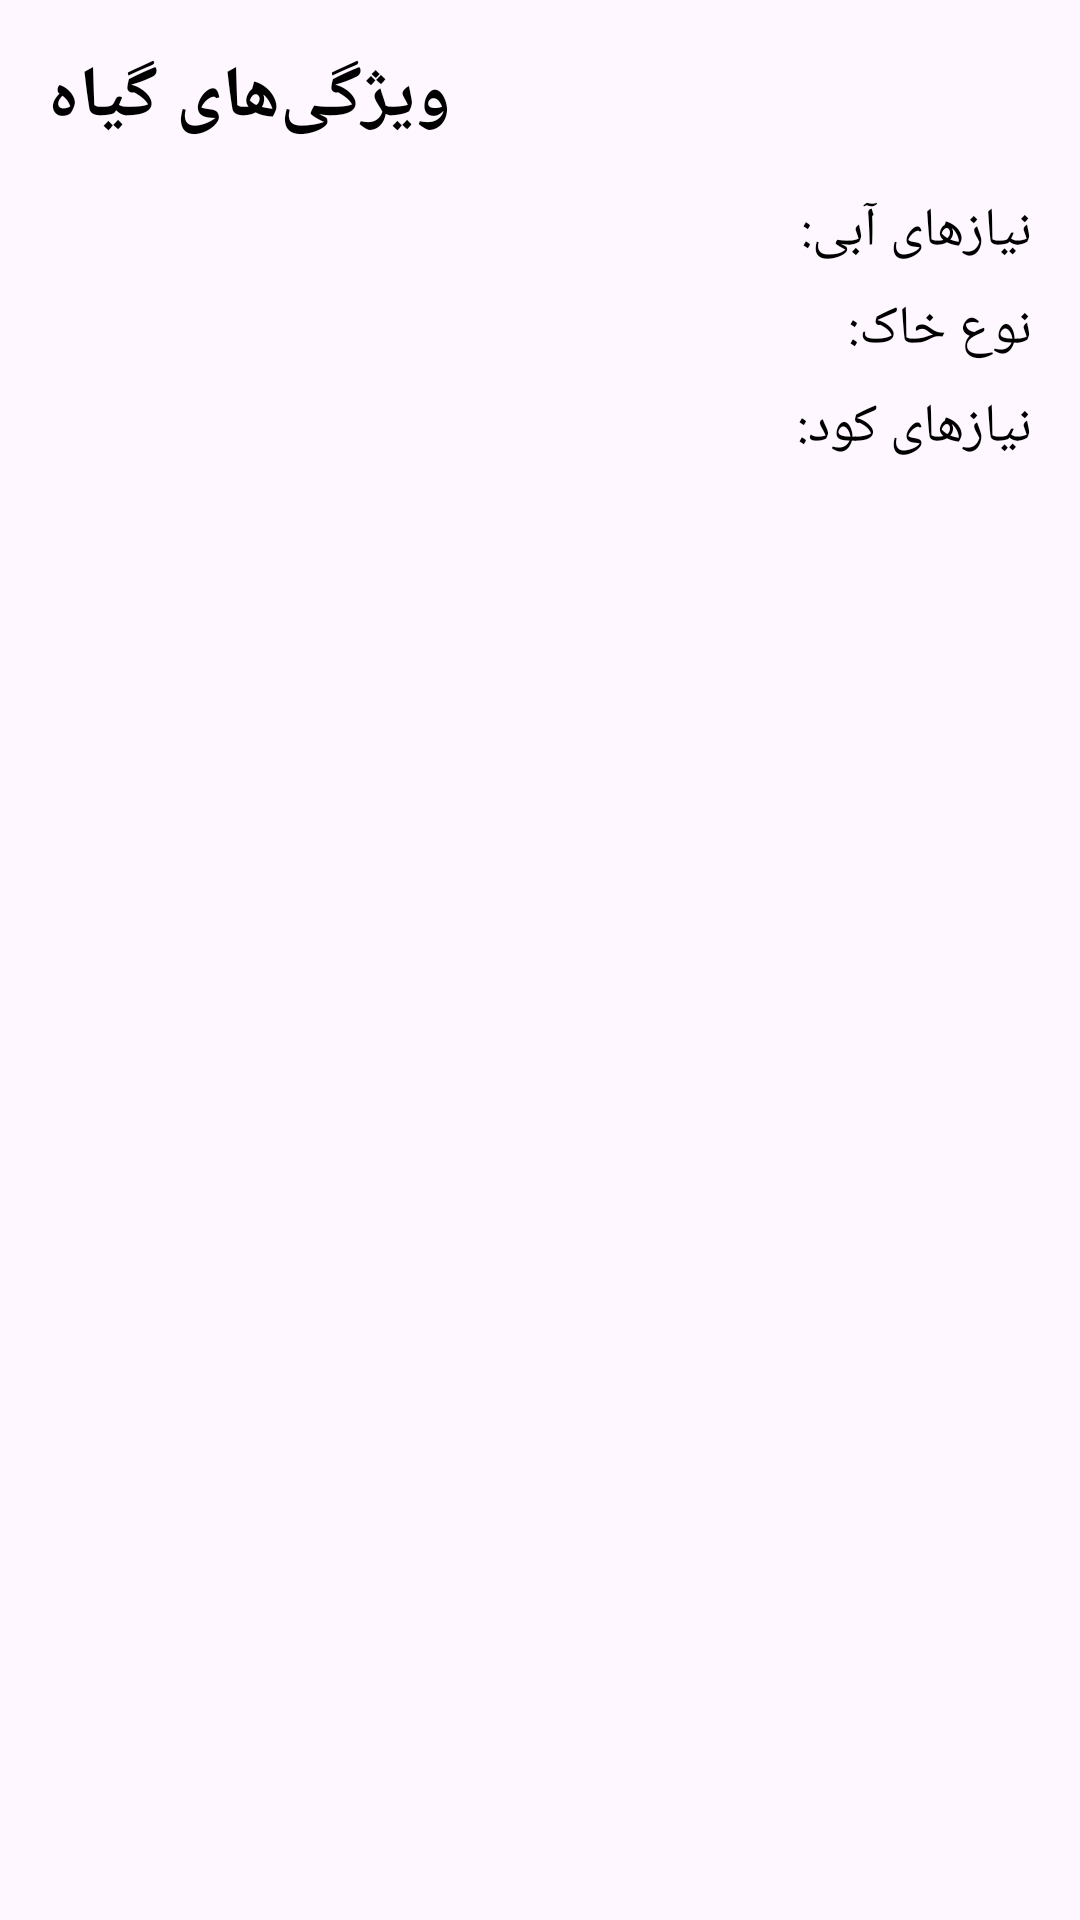

Android layout source for this screen:
<!-- AndroidManifest.xml: application theme Theme.PlantRetrofit -->
<!-- res/layout/fragment_plant_properties.xml -->
<?xml version="1.0" encoding="utf-8"?>
<LinearLayout xmlns:android="http://schemas.android.com/apk/res/android"
    android:layout_width="match_parent"
    android:layout_height="match_parent"
    android:orientation="vertical"
    android:padding="16dp">

    <TextView
        android:id="@+id/properties_title"
        android:layout_width="wrap_content"
        android:layout_height="wrap_content"
        android:text="ویژگی‌های گیاه"
        android:textSize="24sp"
        android:textStyle="bold"
        android:textColor="@android:color/black"
        android:layout_marginBottom="16dp" />



    <TextView
        android:id="@+id/water_requirements"
        android:layout_width="match_parent"
        android:layout_height="wrap_content"
        android:text="نیازهای آبی: "
        android:textSize="18sp"
        android:textColor="@android:color/black"
        android:layout_marginBottom="8dp" />

    <TextView
        android:id="@+id/soil_type"
        android:layout_width="match_parent"
        android:layout_height="wrap_content"
        android:text="نوع خاک: "
        android:textSize="18sp"
        android:textColor="@android:color/black"
        android:layout_marginBottom="8dp" />

    <TextView
        android:id="@+id/fertilizer_requirements"
        android:layout_width="match_parent"
        android:layout_height="wrap_content"
        android:text="نیازهای کود: "
        android:textSize="18sp"
        android:textColor="@android:color/black"
        android:layout_marginBottom="8dp" />


</LinearLayout>
<!-- resources referenced by this layout -->
<resources>
  <style name="Theme.PlantRetrofit" parent="Base.Theme.PlantRetrofit" />
  <style name="Base.Theme.PlantRetrofit" parent="Theme.Material3.DayNight.NoActionBar">
          
          
      </style>
</resources>
